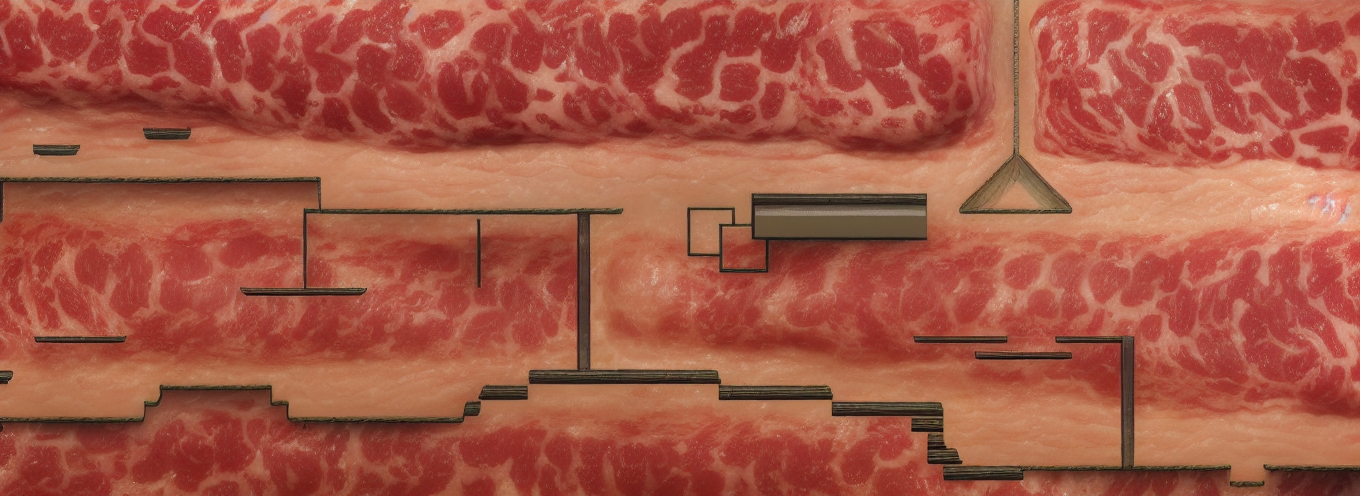
Generation parameters embedded in this image by AUTOMATIC1111 Stable Diffusion web UI or a fork of it (Forge, ...) (PNG 'parameters' text chunk):
raw meat world, made of  raw sausages , raw bacon, raw steak,  skin and intestines everywhere and skin behind everything. 

Steps: 30, Sampler: Euler a, CFG scale: 7, Seed: 1326552402, Size: 896x320, Model hash: fe4efff1e1, Model: sd-v1-4, Denoising strength: 0.7, ControlNet 0: "Module: softedge_pidinet, Model: control_v11p_sd15_softedge [a8575a2a], Weight: 1, Resize Mode: Crop and Resize, Low Vram: False, Processor Res: 512, Guidance Start: 0, Guidance End: 1, Pixel Perfect: False, Control Mode: Balanced", Hires resize: 1360x496, Hires upscaler: Latent, Version: v1.5.2